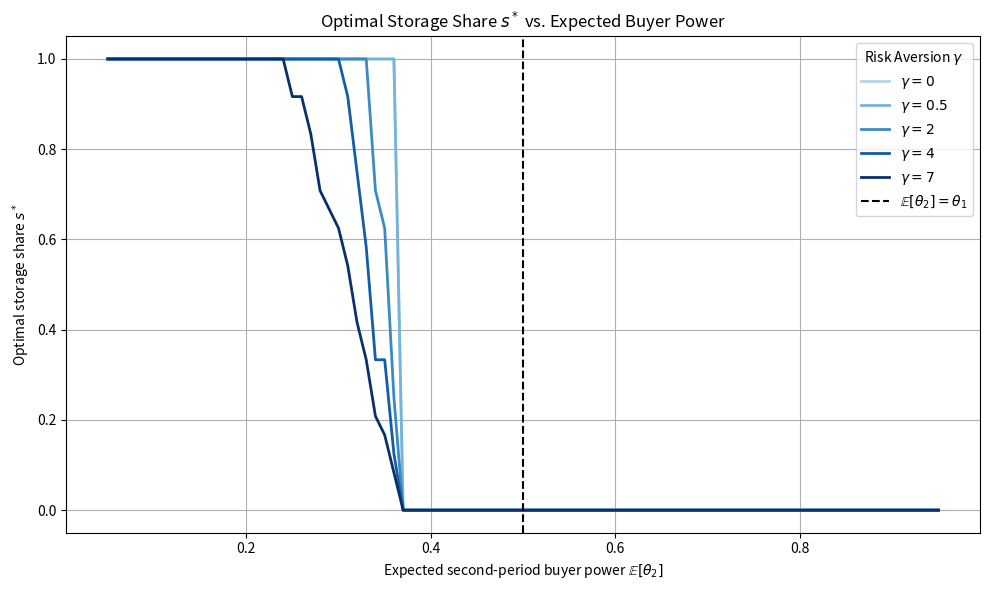
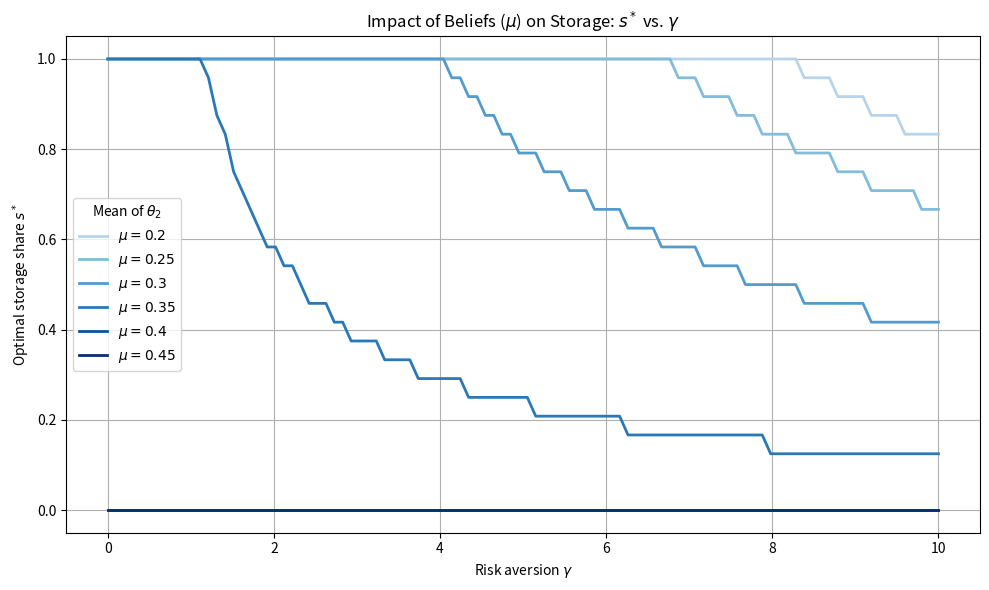

The script that saved these images, in order:

import numpy as np
import matplotlib.pyplot as plt
from scipy.stats import beta

# Parameters
theta1 = 0.5
p1 = 1 / (1 + theta1)
kappa = 0.9
delta = 1.0
num_draws = 5000
variance = 0.02
mu_values = np.arange(0.05, 0.951, 0.01)
gamma_values = [0, 0.5, 2, 4, 7]
s_grid = np.linspace(0, 1, 25)

def crra_utility(pi, gamma):
    pi = np.maximum(pi, 1e-8)
    if gamma == 1:
        return np.log(pi)
    else:
        return (pi**(1 - gamma) - 1) / (1 - gamma)

def optimize_s(theta2_draws, gamma):
    if gamma == 0:
        expected_p2 = np.mean(1 / (1 + theta2_draws))
        return 1.0 if delta * kappa * expected_p2 > p1 else 0.0
    utilities = []
    for s in s_grid:
        income = (1 - s) * p1 + delta * s * kappa / (1 + theta2_draws)
        util = np.mean(crra_utility(income, gamma))
        utilities.append(util)
    return s_grid[np.argmax(utilities)]

def compute_beta_params(mu, sigma2):
    factor = mu * (1 - mu) / sigma2 - 1
    alpha = mu * factor
    beta_param = (1 - mu) * factor
    return alpha, beta_param

results = {gamma: [] for gamma in gamma_values}

for mu in mu_values:
    alpha, beta_param = compute_beta_params(mu, variance)
    theta2_draws = beta.rvs(alpha, beta_param, size=num_draws)
    for gamma in gamma_values:
        s_star = optimize_s(theta2_draws, gamma)
        results[gamma].append(s_star)

colors = plt.cm.Blues(np.linspace(0.3, 1, len(gamma_values)))
plt.figure(figsize=(10, 6))

for i, gamma in enumerate(gamma_values):
    plt.plot(mu_values, results[gamma], label=f"$\\gamma = {gamma}$", color=colors[i], linewidth=2)

plt.axvline(theta1, color='k', linestyle='--', label="$\\mathbb{E}[\\theta_2] = \\theta_1$")
plt.xlabel("Expected second-period buyer power $\\mathbb{E}[\\theta_2]$")
plt.ylabel("Optimal storage share $s^*$")
plt.title("Optimal Storage Share $s^*$ vs. Expected Buyer Power")
plt.legend(title="Risk Aversion $\\gamma$")
plt.grid(True)
plt.tight_layout()
plt.show()


# Re-import after code execution state reset
import numpy as np
import matplotlib.pyplot as plt
from scipy.stats import beta

# --- Constants ---
theta1 = 0.5
p1 = 1 / (1 + theta1)
kappa = 0.9
delta = 1.0
num_draws = 5000
variance = 0.02
s_grid = np.linspace(0, 1, 25)

# CRRA utility function
def crra_utility(pi, gamma):
    pi = np.maximum(pi, 1e-8)
    if gamma == 1:
        return np.log(pi)
    else:
        return (pi**(1 - gamma) - 1) / (1 - gamma)

# Optimizer
def optimize_s(theta2_draws, gamma):
    if gamma == 0:
        expected_p2 = np.mean(1 / (1 + theta2_draws))
        return 1.0 if delta * kappa * expected_p2 > p1 else 0.0
    utilities = []
    for s in s_grid:
        income = (1 - s) * p1 + delta * s * kappa / (1 + theta2_draws)
        util = np.mean(crra_utility(income, gamma))
        utilities.append(util)
    return s_grid[np.argmax(utilities)]

# Compute beta parameters from mean and variance
def compute_beta_params(mu, sigma2):
    factor = mu * (1 - mu) / sigma2 - 1
    alpha = mu * factor
    beta_param = (1 - mu) * factor
    return alpha, beta_param

# --- Main Simulation ---
mu_values_focus = [0.2, 0.25, 0.3, 0.35, 0.4, 0.45]
gamma_grid = np.linspace(0, 10, 100)
results_focus = {mu: [] for mu in mu_values_focus}

for mu in mu_values_focus:
    alpha, beta_param = compute_beta_params(mu, variance)
    theta2_draws = beta.rvs(alpha, beta_param, size=num_draws)
    for gamma in gamma_grid:
        s_star = optimize_s(theta2_draws, gamma)
        results_focus[mu].append(s_star)

# --- Plotting ---
colors = plt.cm.Blues(np.linspace(0.3, 1, len(mu_values_focus)))
plt.figure(figsize=(10, 6))

for i, mu in enumerate(mu_values_focus):
    plt.plot(gamma_grid, results_focus[mu], label=f"$\\mu = {mu}$", color=colors[i], linewidth=2)

plt.xlabel("Risk aversion $\\gamma$")
plt.ylabel("Optimal storage share $s^*$")
plt.title("Impact of Beliefs ($\\mu$) on Storage: $s^*$ vs. $\\gamma$")
plt.legend(title="Mean of $\\theta_2$")
plt.grid(True)
plt.tight_layout()
plt.show()
